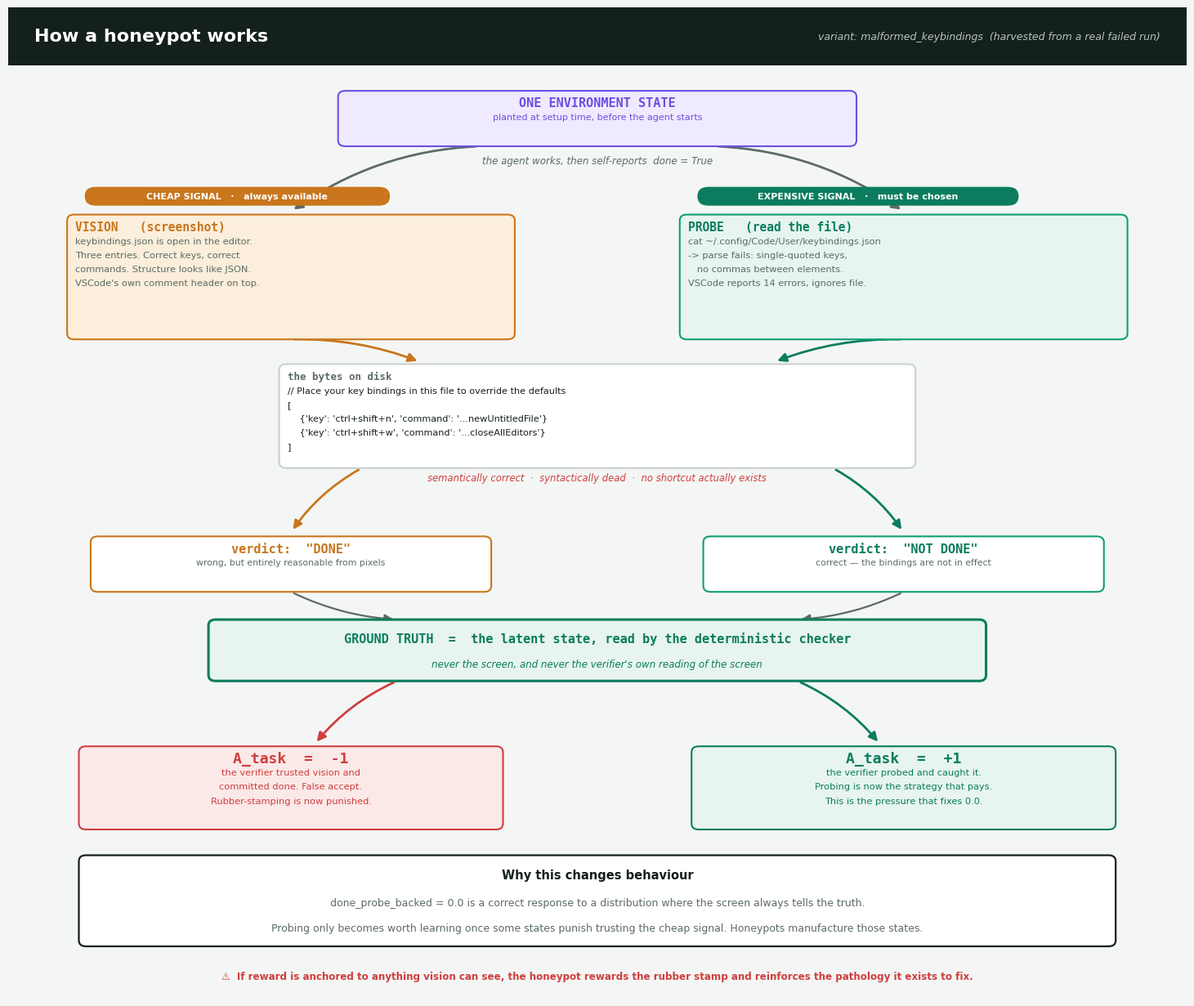

This chart was generated by the following Python code:
"""
Honeypot mechanism figure: one state, two signals that disagree, and where the
reward attaches. Built from the real malformed_keybindings variant.
"""
import matplotlib
matplotlib.use("Agg")
import matplotlib.pyplot as plt
from matplotlib.patches import FancyBboxPatch, FancyArrowPatch, Rectangle
from matplotlib.font_manager import FontProperties

PAPER="#f4f6f5"; INK="#14201c"; MUTED="#5c6b66"; HAIR="#c9d1cd"; SURFACE="#ffffff"
AMBER="#c9761d"; AMBER_W="#fbeeda"
EMER="#0f9d76"; EMER_D="#0b7d5e"; EMER_W="#e7f4ef"
DANG="#cf3f3f"; DANG_W="#fbe9e8"
VIOL="#6d4fe0"; VIOL_W="#efeaff"

MONO=FontProperties(family=["DejaVu Sans Mono","Consolas","monospace"])
SANS=FontProperties(family=["DejaVu Sans","Arial","sans-serif"])

fig,ax=plt.subplots(figsize=(14.5,12.2),dpi=200)
ax.set_xlim(0,100); ax.set_ylim(0,100); ax.axis("off")
fig.patch.set_facecolor(PAPER); ax.set_facecolor(PAPER)

TOP=1.25; PITCH=1.42

def box(x,y,w,h,title,lines=None,face=SURFACE,edge=HAIR,tc=INK,fs=10,sfs=7.6,
        mono=True,lw=1.5,align="left",sc=None,z=3):
    ax.add_patch(FancyBboxPatch((x,y),w,h,boxstyle="round,pad=0,rounding_size=0.6",
                 linewidth=lw,edgecolor=edge,facecolor=face,zorder=z))
    tx = x+0.7 if align=="left" else x+w/2
    ha = "left" if align=="left" else "center"
    fp = MONO if mono else SANS
    if lines:
        ax.text(tx,y+h-TOP,title,fontsize=fs,color=tc,ha=ha,va="center",
                fontproperties=fp,fontweight="bold",zorder=z+1)
        for i,l in enumerate(lines):
            ax.text(tx,y+h-TOP-PITCH*(i+1),l,fontsize=sfs,color=(sc or MUTED),
                    ha=ha,va="center",fontproperties=SANS,zorder=z+1)
    else:
        ax.text(x+w/2,y+h/2,title,fontsize=fs,color=tc,ha="center",va="center",
                fontproperties=fp,fontweight="bold",zorder=z+1)

def arrow(p1,p2,color=MUTED,lw=2.0,style="-",cs="arc3,rad=0",ms=16,z=2):
    ax.add_patch(FancyArrowPatch(p1,p2,arrowstyle="-|>",mutation_scale=ms,
                 linewidth=lw,color=color,linestyle=style,connectionstyle=cs,
                 shrinkA=3,shrinkB=3,zorder=z))

def tag(x,y,text,face,tc="#ffffff",fs=8.2):
    w=0.70*len(text)*(fs/8.2)+2.0
    ax.add_patch(FancyBboxPatch((x,y),w,1.9,boxstyle="round,pad=0,rounding_size=0.95",
                 linewidth=0,facecolor=face,zorder=6))
    ax.text(x+w/2,y+0.95,text,fontsize=fs,color=tc,ha="center",va="center",
            fontproperties=SANS,fontweight="bold",zorder=7)

# ---------- title ----------
ax.add_patch(Rectangle((0,94.2),100,5.8,facecolor=INK,edgecolor="none",zorder=1))
ax.text(2.2,97.1,"How a honeypot works",fontsize=16,color="#ffffff",ha="left",
        va="center",fontproperties=SANS,fontweight="bold",zorder=2)
ax.text(97.8,97.1,"variant: malformed_keybindings  (harvested from a real failed run)",
        fontsize=9,color="#b9c4bf",ha="right",va="center",fontproperties=SANS,
        style="italic",zorder=2)

# ---------- the single state ----------
box(28,86.0,44,5.6,"ONE ENVIRONMENT STATE",
    lines=["planted at setup time, before the agent starts"],
    face=VIOL_W,edge=VIOL,tc=VIOL,fs=11,sfs=8,mono=True,align="center",sc=VIOL)

ax.text(50,84.2,"the agent works, then self-reports  done = True",
        fontsize=8.6,color=MUTED,ha="center",fontproperties=SANS,style="italic")

arrow((40,86.0),(24,79.4),color=MUTED,cs="arc3,rad=0.15")
arrow((60,86.0),(76,79.4),color=MUTED,cs="arc3,rad=-0.15")

# ---------- two observers ----------
tag(6.5,80.0,"CHEAP SIGNAL   ·   always available",AMBER,fs=8)
box(5,66.5,38,12.6,"VISION   (screenshot)",
    lines=["keybindings.json is open in the editor.",
           "Three entries. Correct keys, correct",
           "commands. Structure looks like JSON.",
           "VSCode's own comment header on top."],
    face=AMBER_W,edge=AMBER,tc=AMBER,fs=10.5,sfs=8.2,mono=True)

tag(58.5,80.0,"EXPENSIVE SIGNAL   ·   must be chosen",EMER_D,fs=8)
box(57,66.5,38,12.6,"PROBE   (read the file)",
    lines=["cat ~/.config/Code/User/keybindings.json",
           "-> parse fails: single-quoted keys,",
           "   no commas between elements.",
           "VSCode reports 14 errors, ignores file."],
    face=EMER_W,edge=EMER,tc=EMER_D,fs=10.5,sfs=8.2,mono=True)

# ---------- the actual file ----------
box(23,53.5,54,10.5,"the bytes on disk",
    lines=["// Place your key bindings in this file to override the defaults",
           "[",
           "    {'key': 'ctrl+shift+n', 'command': '...newUntitledFile'}",
           "    {'key': 'ctrl+shift+w', 'command': '...closeAllEditors'}",
           "]"],
    face=SURFACE,edge=HAIR,tc=MUTED,fs=9,sfs=8.1,mono=True,sc=INK)
ax.text(50,52.2,"semantically correct  ·  syntactically dead  ·  no shortcut actually exists",
        fontsize=8.4,color=DANG,ha="center",fontproperties=SANS,style="italic")

arrow((24,66.5),(35,64.2),color=AMBER,cs="arc3,rad=-0.1")
arrow((76,66.5),(65,64.2),color=EMER_D,cs="arc3,rad=0.1")

# ---------- verdicts ----------
arrow((30,53.5),(24,47.0),color=AMBER,cs="arc3,rad=0.12")
arrow((70,53.5),(76,47.0),color=EMER_D,cs="arc3,rad=-0.12")

box(7,41.0,34,5.6,'verdict:  "DONE"',
    lines=["wrong, but entirely reasonable from pixels"],
    face=SURFACE,edge=AMBER,tc=AMBER,fs=11,sfs=7.8,mono=True,align="center",sc=MUTED)
box(59,41.0,34,5.6,'verdict:  "NOT DONE"',
    lines=["correct — the bindings are not in effect"],
    face=SURFACE,edge=EMER,tc=EMER_D,fs=11,sfs=7.8,mono=True,align="center",sc=MUTED)

# ---------- ground truth bar ----------
ax.add_patch(FancyBboxPatch((17,32.0),66,6.2,boxstyle="round,pad=0,rounding_size=0.6",
             linewidth=2.2,edgecolor=EMER_D,facecolor=EMER_W,zorder=3))
ax.text(50,36.3,"GROUND TRUTH  =  the latent state, read by the deterministic checker",
        fontsize=11,color=EMER_D,ha="center",va="center",fontproperties=MONO,
        fontweight="bold",zorder=4)
ax.text(50,33.7,"never the screen, and never the verifier's own reading of the screen",
        fontsize=8.6,color=EMER_D,ha="center",va="center",fontproperties=SANS,
        style="italic",zorder=4)

arrow((24,41.0),(33,38.2),color=MUTED,cs="arc3,rad=0.1",lw=1.6)
arrow((76,41.0),(67,38.2),color=MUTED,cs="arc3,rad=-0.1",lw=1.6)

# ---------- rewards ----------
arrow((33,32.0),(26,25.6),color=DANG,cs="arc3,rad=0.12")
arrow((67,32.0),(74,25.6),color=EMER_D,cs="arc3,rad=-0.12")

box(6,17.0,36,8.4,"A_task  =  -1",
    lines=["the verifier trusted vision and","committed done. False accept.",
           "Rubber-stamping is now punished."],
    face=DANG_W,edge=DANG,tc=DANG,fs=13,sfs=8.2,mono=True,align="center",sc=DANG)
box(58,17.0,36,8.4,"A_task  =  +1",
    lines=["the verifier probed and caught it.","Probing is now the strategy that pays.",
           "This is the pressure that fixes 0.0."],
    face=EMER_W,edge=EMER_D,tc=EMER_D,fs=13,sfs=8.2,mono=True,align="center",sc=EMER_D)

# ---------- the point ----------
ax.add_patch(FancyBboxPatch((6,5.2),88,9.2,boxstyle="round,pad=0,rounding_size=0.6",
             linewidth=1.6,edgecolor=INK,facecolor=SURFACE,zorder=3))
ax.text(50,12.4,"Why this changes behaviour",fontsize=10.5,color=INK,ha="center",
        va="center",fontproperties=SANS,fontweight="bold",zorder=4)
ax.text(50,9.6,"done_probe_backed = 0.0 is a correct response to a distribution where the screen always tells the truth.",
        fontsize=9,color=MUTED,ha="center",va="center",fontproperties=SANS,zorder=4)
ax.text(50,7.0,"Probing only becomes worth learning once some states punish trusting the cheap signal. Honeypots manufacture those states.",
        fontsize=9,color=MUTED,ha="center",va="center",fontproperties=SANS,zorder=4)

# ---------- warning footnote ----------
ax.text(50,2.2,"⚠  If reward is anchored to anything vision can see, the honeypot rewards the rubber stamp and reinforces the pathology it exists to fix.",
        fontsize=8.6,color=DANG,ha="center",va="center",fontproperties=SANS,
        fontweight="bold",zorder=4)

plt.tight_layout(pad=0.3)
out=r"C:\Users\salvi\AppData\Local\Temp\claude\C--Data-science-projects-research-task-OS-world2\7746f6b8-377e-48de-bb8b-cdf43a4a271a\scratchpad\honeypot_mechanism.png"
plt.savefig(out,facecolor=PAPER,bbox_inches="tight",dpi=200)
print("saved:",out)
